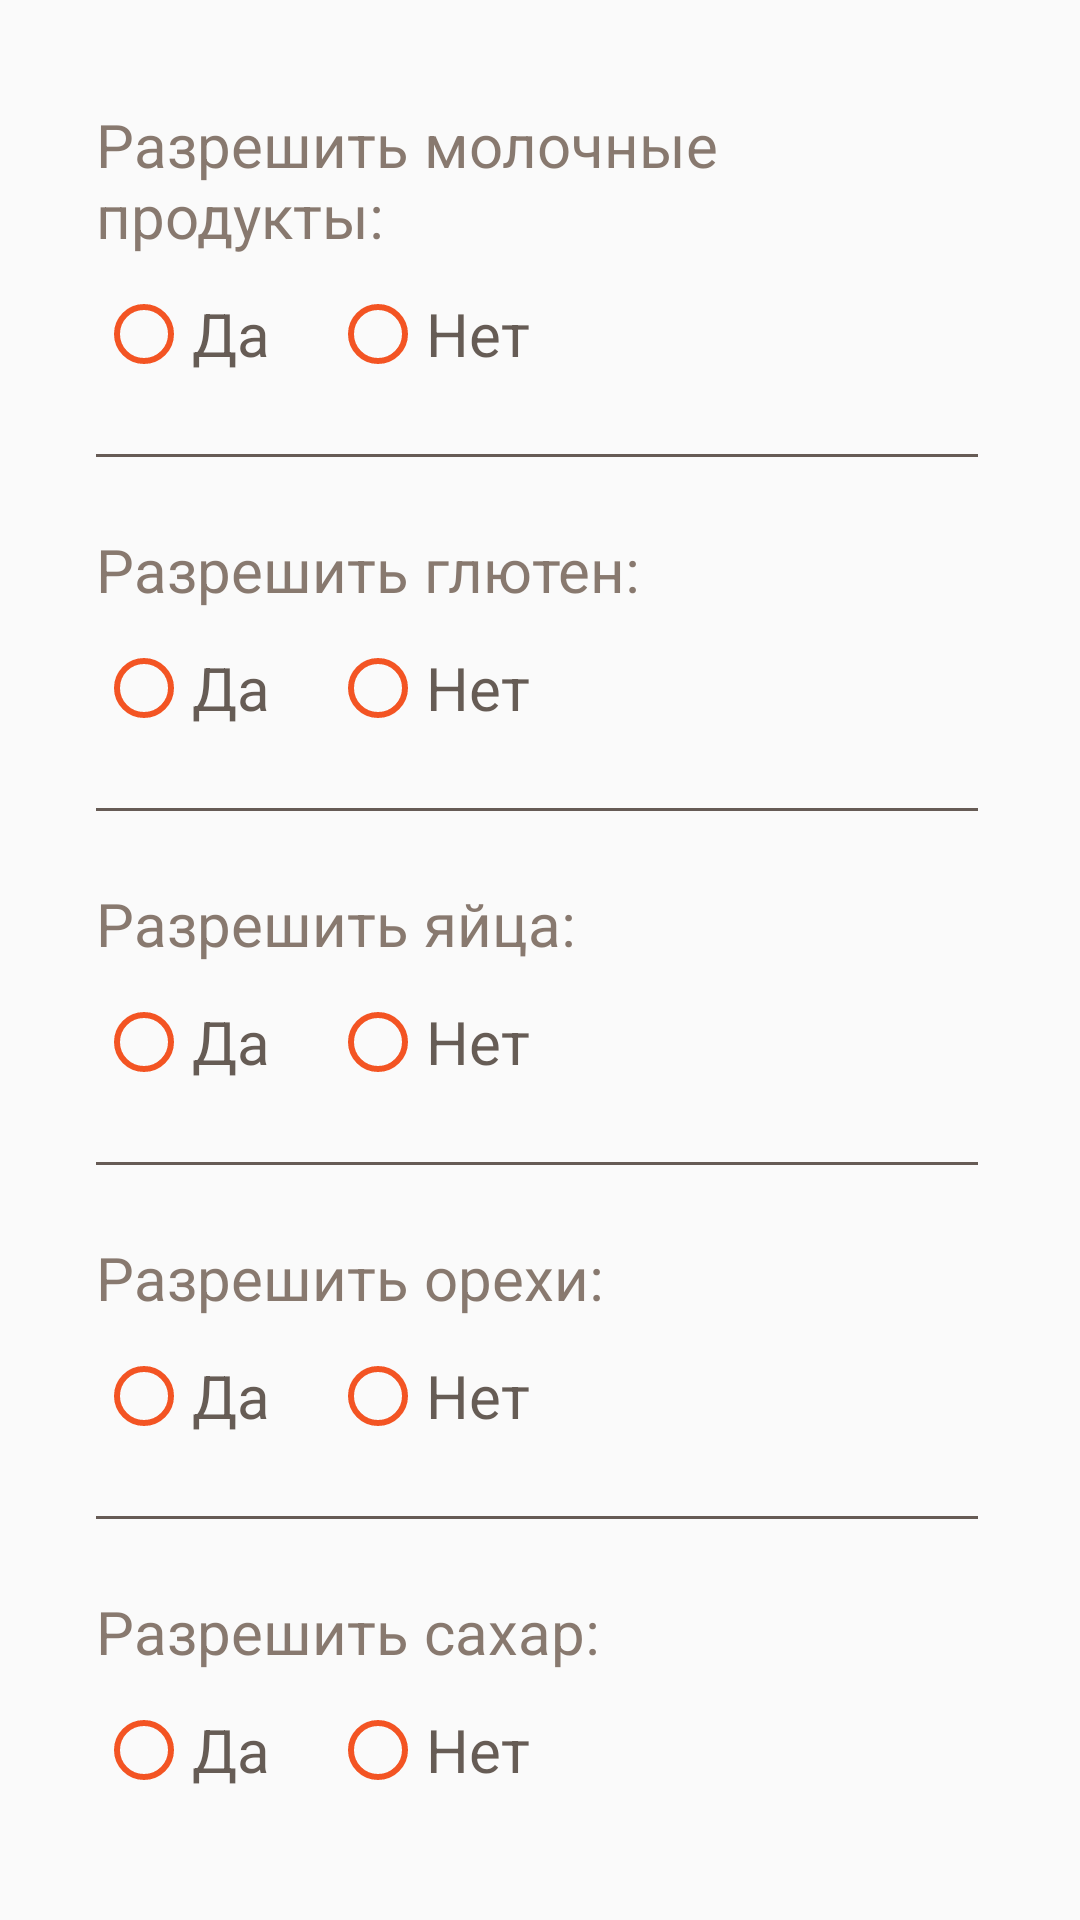

Here is an Android app screen rendered from its layout file. Give the layout XML and the strings, colors and styles it references.
<!-- AndroidManifest.xml: application theme HildegardSplash -->
<!-- res/layout/fragment_menu_settings.xml -->
<?xml version="1.0" encoding="utf-8"?>
<layout xmlns:android="http://schemas.android.com/apk/res/android"
    xmlns:tools="http://schemas.android.com/tools">

    <data>

        <import type="android.view.View" />

        <variable
            name="viewModel"
            type="com.qw73.hildegard.screens.main.profile.menu_settings.MenuSettingsViewModel" />
    </data>

    <androidx.appcompat.widget.LinearLayoutCompat
        android:id="@+id/linear_personal_data_"
        android:layout_width="match_parent"
        android:layout_height="match_parent"
        android:gravity="center"
        android:paddingBottom="6dp"
        android:orientation="vertical"
        android:paddingHorizontal="32dp"
        tools:context=".home.profile.menu_settings.MenuSettingsFragment">

        
        <LinearLayout
            android:id="@+id/container_milk"
            android:layout_width="match_parent"
            android:layout_height="wrap_content"

            android:orientation="vertical">

            <TextView
                android:id="@+id/tv_milk"
                android:layout_width="wrap_content"
                android:layout_height="wrap_content"
                android:text="@string/string_milk"
                android:textColor="?attr/colorPrimary"
                android:textSize="20sp" />

            <RadioGroup
                android:id="@+id/radio_group_milk"
                android:layout_width="match_parent"
                android:layout_height="wrap_content"
                android:layout_marginTop="10dp"
                android:orientation="horizontal">

                <RadioButton
                    android:id="@+id/radio_milk_yes"
                    android:layout_width="wrap_content"
                    android:layout_height="wrap_content"
                    android:layout_marginRight="20dp"
                    android:buttonTint="?attr/colorAccent"
                    android:text="@string/string_yes"
                    android:textColor="?attr/colorPrimaryDark"
                    android:textSize="20sp" />

                <RadioButton
                    android:id="@+id/radio_milk_no"
                    android:layout_width="wrap_content"
                    android:layout_height="wrap_content"
                    android:buttonTint="?attr/colorAccent"
                    android:text="@string/string_no"
                    android:textColor="?attr/colorPrimaryDark"
                    android:textSize="20sp" />
            </RadioGroup>
        </LinearLayout>

        <View
            android:layout_width="294dp"
            android:layout_height="1dp"
            android:layout_gravity="start"
            android:layout_marginVertical="24dp"
            android:background="?attr/colorPrimaryDark" />

        
        <LinearLayout
            android:id="@+id/container_gluten"
            android:layout_width="match_parent"
            android:layout_height="wrap_content"
            android:orientation="vertical">

            <TextView
                android:id="@+id/tv_gluten"
                android:layout_width="wrap_content"
                android:layout_height="wrap_content"
                android:text="@string/string_gluten"
                android:textColor="?attr/colorPrimary"
                android:textSize="20sp" />

            <RadioGroup
                android:id="@+id/radio_group_gluten"
                android:layout_width="match_parent"
                android:layout_height="wrap_content"
                android:layout_marginTop="10dp"
                android:orientation="horizontal">

                <RadioButton
                    android:id="@+id/radio_gluten_yes"
                    android:layout_width="wrap_content"
                    android:layout_height="wrap_content"
                    android:layout_marginRight="20dp"
                    android:buttonTint="?attr/colorAccent"
                    android:text="@string/string_yes"
                    android:textColor="?attr/colorPrimaryDark"
                    android:textSize="20sp" />

                <RadioButton
                    android:id="@+id/radio_gluten_no"
                    android:layout_width="wrap_content"
                    android:layout_height="wrap_content"
                    android:buttonTint="?attr/colorAccent"
                    android:text="@string/string_no"
                    android:textColor="?attr/colorPrimaryDark"
                    android:textSize="20sp" />
            </RadioGroup>
        </LinearLayout>

        <View
            android:layout_width="294dp"
            android:layout_height="1dp"
            android:layout_gravity="start"
            android:layout_marginVertical="24dp"
            android:background="?attr/colorPrimaryDark" />

        
        <LinearLayout
            android:id="@+id/container_eggs"
            android:layout_width="match_parent"
            android:layout_height="wrap_content"
            android:orientation="vertical">

            <TextView
                android:id="@+id/tv_eggs"
                android:layout_width="wrap_content"
                android:layout_height="wrap_content"
                android:text="@string/string_eggs"
                android:textColor="?attr/colorPrimary"
                android:textSize="20sp" />

            <RadioGroup
                android:id="@+id/radio_group_eggs"
                android:layout_width="match_parent"
                android:layout_height="wrap_content"
                android:layout_marginTop="10dp"
                android:orientation="horizontal">

                <RadioButton
                    android:id="@+id/radio_eggs_yes"
                    android:layout_width="wrap_content"
                    android:layout_height="wrap_content"
                    android:layout_marginRight="20dp"
                    android:buttonTint="?attr/colorAccent"
                    android:text="@string/string_yes"
                    android:textColor="?attr/colorPrimaryDark"
                    android:textSize="20sp" />

                <RadioButton
                    android:id="@+id/radio_eggs_no"
                    android:layout_width="wrap_content"
                    android:layout_height="wrap_content"
                    android:buttonTint="?attr/colorAccent"
                    android:text="@string/string_no"
                    android:textColor="?attr/colorPrimaryDark"
                    android:textSize="20sp" />
            </RadioGroup>
        </LinearLayout>

        <View
            android:layout_width="294dp"
            android:layout_height="1dp"
            android:layout_gravity="start"
            android:layout_marginVertical="24dp"
            android:background="?attr/colorPrimaryDark" />

        
        <LinearLayout
            android:id="@+id/container_nuts"
            android:layout_width="match_parent"
            android:layout_height="wrap_content"
            android:orientation="vertical">

            <TextView
                android:id="@+id/tv_nuts"
                android:layout_width="wrap_content"
                android:layout_height="wrap_content"
                android:text="@string/string_nuts"
                android:textColor="?attr/colorPrimary"
                android:textSize="20sp" />

            <RadioGroup
                android:id="@+id/radio_nuts"
                android:layout_width="match_parent"
                android:layout_height="wrap_content"
                android:layout_marginTop="10dp"
                android:orientation="horizontal">

                <RadioButton
                    android:id="@+id/radio_nuts_yes"
                    android:layout_width="wrap_content"
                    android:layout_height="wrap_content"
                    android:layout_marginRight="20dp"
                    android:buttonTint="?attr/colorAccent"
                    android:text="@string/string_yes"
                    android:textColor="?attr/colorPrimaryDark"
                    android:textSize="20sp" />

                <RadioButton
                    android:id="@+id/radio_nuts_no"
                    android:layout_width="wrap_content"
                    android:layout_height="wrap_content"
                    android:buttonTint="?attr/colorAccent"
                    android:text="@string/string_no"
                    android:textColor="?attr/colorPrimaryDark"
                    android:textSize="20sp" />
            </RadioGroup>
        </LinearLayout>

        <View
            android:layout_width="294dp"
            android:layout_height="1dp"
            android:layout_gravity="start"
            android:layout_marginVertical="24dp"
            android:background="?attr/colorPrimaryDark" />

        
        <LinearLayout
            android:id="@+id/container_sugar"
            android:layout_width="match_parent"
            android:layout_height="wrap_content"
            android:orientation="vertical">

            <TextView
                android:id="@+id/tv_sugar"
                android:layout_width="wrap_content"
                android:layout_height="wrap_content"
                android:text="@string/string_sugar"
                android:textColor="?attr/colorPrimary"
                android:textSize="20sp" />

            <RadioGroup
                android:id="@+id/radio_sugar"
                android:layout_width="match_parent"
                android:layout_height="wrap_content"
                android:layout_marginTop="10dp"
                android:orientation="horizontal">

                <RadioButton
                    android:id="@+id/radio_sugar_yes"
                    android:layout_width="wrap_content"
                    android:layout_height="wrap_content"
                    android:layout_marginRight="20dp"
                    android:buttonTint="?attr/colorAccent"
                    android:text="@string/string_yes"
                    android:textColor="?attr/colorPrimaryDark"
                    android:textSize="20sp" />

                <RadioButton
                    android:id="@+id/radio_sugar_no"
                    android:layout_width="wrap_content"
                    android:layout_height="wrap_content"
                    android:buttonTint="?attr/colorAccent"
                    android:text="@string/string_no"
                    android:textColor="?attr/colorPrimaryDark"
                    android:textSize="20sp" />
            </RadioGroup>
        </LinearLayout>

    </androidx.appcompat.widget.LinearLayoutCompat>
</layout>
<!-- resources referenced by this layout -->
<resources>
  <string name="string_eggs">Разрешить яйца:</string>
  <string name="string_gluten">Разрешить глютен:</string>
  <string name="string_milk">Разрешить молочные продукты:</string>
  <string name="string_no">Нет</string>
  <string name="string_nuts">Разрешить орехи:</string>
  <string name="string_sugar">Разрешить сахар:</string>
  <string name="string_yes">Да</string>
  <style name="HildegardSplash" parent="Theme.AppCompat.Light.NoActionBar">
          
          <item name="colorPrimary">@color/brown</item>
          <item name="colorOnPrimary">@color/white</item>
          <item name="colorPrimaryDark">@color/dark_brown</item>
          <item name="colorPrimaryContainer">@color/white</item>
          <item name="colorSecondary">@color/white</item>
          <item name="colorOnSecondary">@color/black</item>
          <item name="colorOnSecondaryContainer">@color/warm_white</item>
          <item name="colorOnSurface">@color/green</item>
          <item name="colorAccent">@color/orange</item>
          <item name="fontFamily">@font/ssp_semibold_family</item>
  
          <item name="android:windowActivityTransitions">true</item>
  
      </style>
  <color name="brown">#D06E5C50</color>
  <color name="white">#ffffff</color>
  <color name="dark_brown">#D5493D35</color>
  <color name="black">#000000</color>
  <color name="warm_white">#FFF6F4</color>
  <color name="green">#717744</color>
  <color name="orange">#F35423</color>
</resources>
